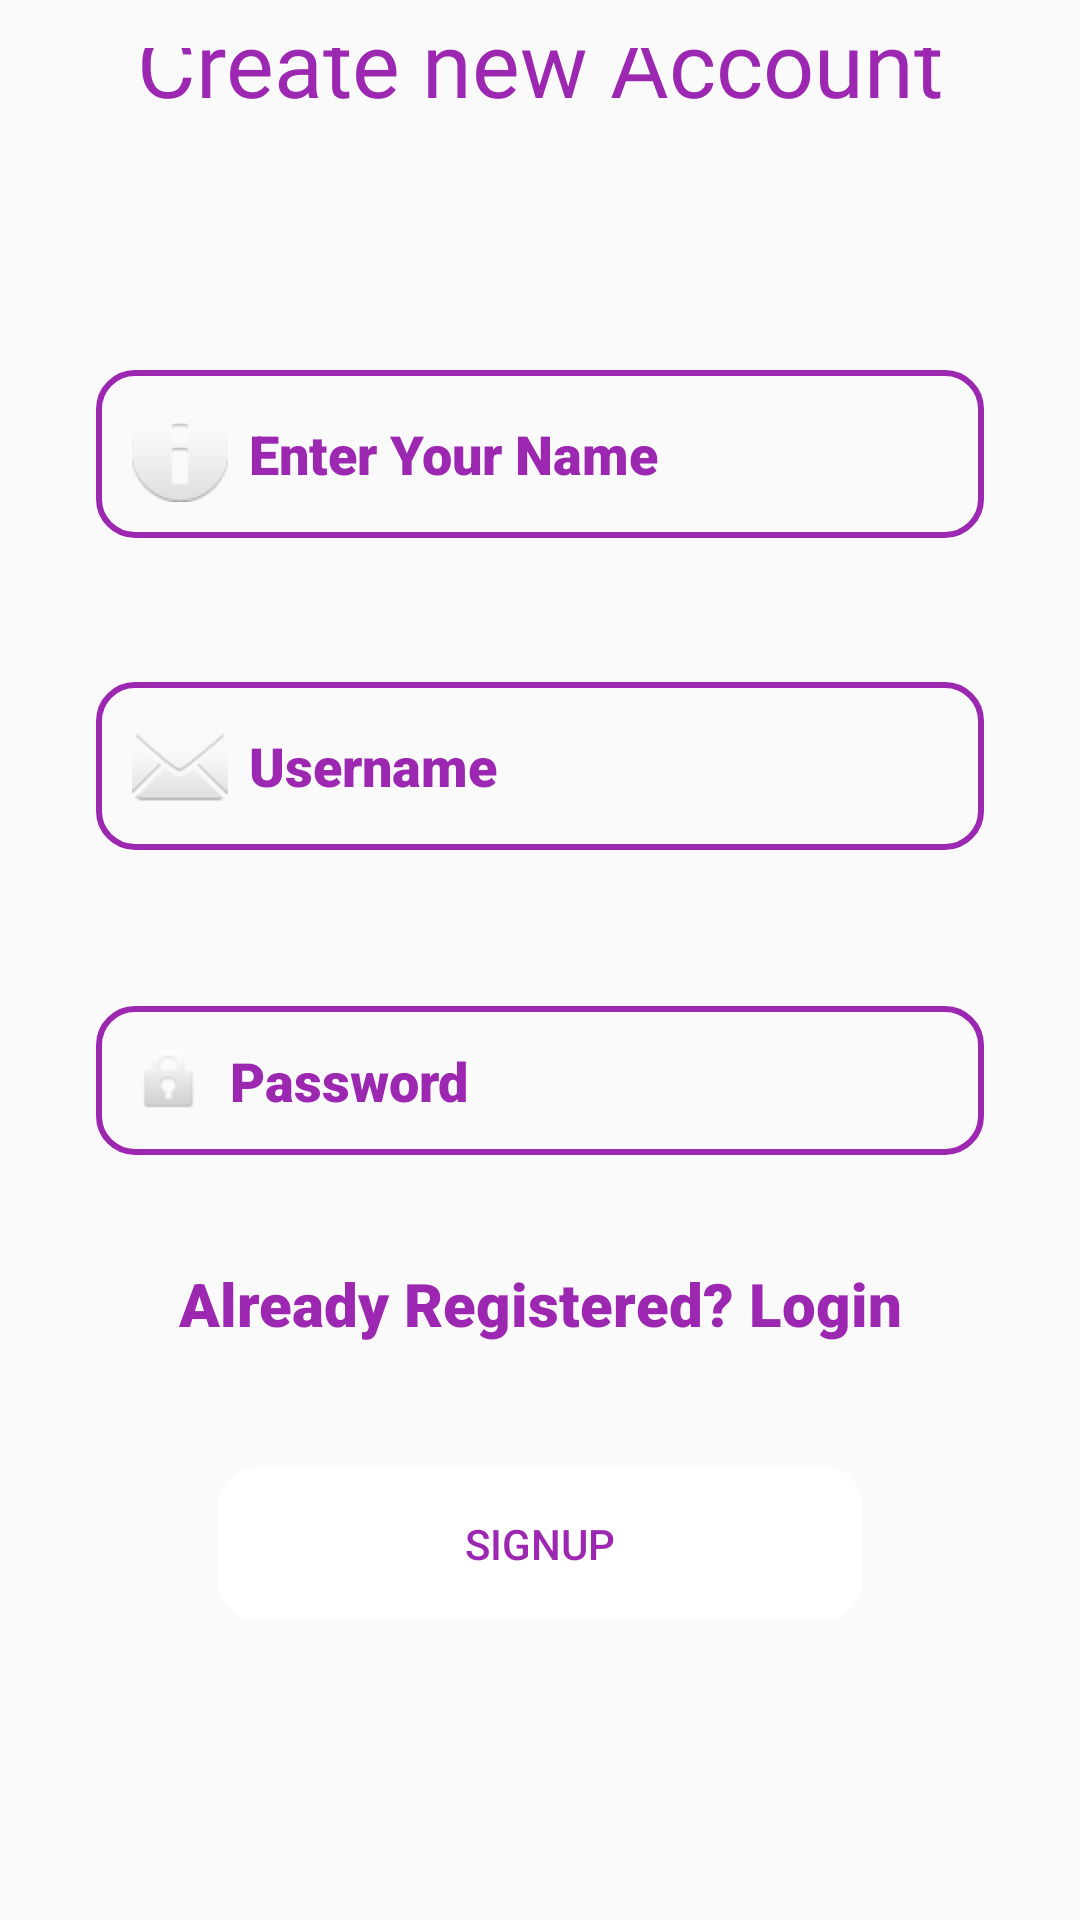

Produce the Android XML layout that renders to this screen, including the resource entries it uses.
<!-- AndroidManifest.xml: application theme Theme.Login_verification -->
<!-- res/layout/activity_signup.xml -->
<?xml version="1.0" encoding="utf-8"?>
<androidx.constraintlayout.widget.ConstraintLayout xmlns:android="http://schemas.android.com/apk/res/android"
    xmlns:app="http://schemas.android.com/apk/res-auto"
    xmlns:tools="http://schemas.android.com/tools"
    android:layout_width="match_parent"
    android:layout_height="match_parent"
    tools:context=".Signup"
    android:background="@drawable/bg"
    android:padding="16dp">


    <TextView
        android:id="@+id/text2"
        android:layout_width="326dp"
        android:layout_height="127dp"
        android:layout_marginBottom="8dp"

        android:backgroundTint="@color/white"
        android:fontFamily="@font/bungee_inline"
        android:padding="12dp"
        android:text="Create new Account"
        android:textAlignment="center"
        android:textColor="@color/purple"

        android:textSize="30sp"
        app:layout_constraintBottom_toTopOf="@+id/name1"
        app:layout_constraintEnd_toEndOf="parent"
        app:layout_constraintHorizontal_bias="0.494"
        app:layout_constraintStart_toStartOf="parent" />

    <EditText
        android:id="@+id/name1"
        android:layout_width="0dp"
        android:layout_height="wrap_content"
        android:layout_marginStart="16dp"
        android:layout_marginEnd="16dp"
        android:layout_marginBottom="48dp"
        android:background="@drawable/edittext_border"
        android:drawableLeft="@android:drawable/ic_dialog_info"
        android:drawablePadding="7dp"
        android:fontFamily="sans-serif-black"
        android:hint="Enter Your Name"
        android:padding="12dp"
        android:textColorHint="@color/purple"
        app:layout_constraintBottom_toTopOf="@+id/signupUsername"
        app:layout_constraintEnd_toEndOf="parent"
        app:layout_constraintHorizontal_bias="0.25"
        app:layout_constraintStart_toStartOf="parent" />

    <EditText
        android:id="@+id/signupUsername"
        android:layout_width="0dp"
        android:layout_height="wrap_content"
        android:layout_marginStart="16dp"
        android:layout_marginEnd="16dp"
        android:layout_marginBottom="52dp"
        android:background="@drawable/edittext_border"
        android:drawableLeft="@android:drawable/ic_dialog_email"
        android:drawablePadding="7dp"
        android:fontFamily="sans-serif-black"
        android:hint="Username"
        android:padding="12dp"
        android:textColorHint="@color/purple"
        app:layout_constraintBottom_toTopOf="@+id/signupPassword"
        app:layout_constraintEnd_toEndOf="parent"
        app:layout_constraintStart_toStartOf="parent" />

    <EditText
        android:id="@+id/signupPassword"
        android:layout_width="0dp"
        android:layout_height="wrap_content"
        android:layout_marginStart="16dp"
        android:layout_marginEnd="16dp"
        android:layout_marginBottom="104dp"
        android:background="@drawable/edittext_border"
        android:drawableLeft="@android:drawable/ic_lock_idle_lock"
        android:drawablePadding="7dp"
        android:fontFamily="sans-serif-black"
        android:hint="Password"
        android:inputType="textPassword"
        android:padding="12dp"
        android:textColorHint="@color/purple"
        app:layout_constraintBottom_toTopOf="@+id/signupButton"
        app:layout_constraintEnd_toEndOf="parent"
        app:layout_constraintStart_toStartOf="parent" />

    <Button
        android:id="@+id/signupButton"
        android:layout_width="215dp"
        android:layout_height="51dp"
        android:layout_marginBottom="84dp"
        android:background="@drawable/edittext_border"
        android:backgroundTint="@color/white"
        android:text="SIGNUP"
        android:textColor="@color/purple"
        app:layout_constraintBottom_toBottomOf="parent"
        app:layout_constraintEnd_toEndOf="parent"
        app:layout_constraintStart_toStartOf="parent" />

    <TextView
        android:id="@+id/loginRedirect"
        android:layout_width="0dp"
        android:layout_height="wrap_content"
        android:layout_marginTop="36dp"
        android:fontFamily="sans-serif-black"
        android:gravity="center"
        android:text="Already Registered? Login"
        android:textColor="@color/purple"
        android:textSize="20sp"
        app:layout_constraintBottom_toTopOf="@+id/signupButton"
        app:layout_constraintEnd_toEndOf="parent"
        app:layout_constraintStart_toStartOf="parent"
        app:layout_constraintTop_toBottomOf="@+id/signupPassword"
        app:layout_constraintVertical_bias="0.0" />

</androidx.constraintlayout.widget.ConstraintLayout>
<!-- resources referenced by this layout -->
<resources>
  <color name="purple">#9C27B0</color>
  <color name="white">#FFFFFFFF</color>
  <!-- drawable edittext_border (drawable) -->
  <?xml version="1.0" encoding="utf-8"?>
  
  <shape xmlns:android="http://schemas.android.com/apk/res/android"
  android:shape="rectangle">
  
      <stroke
          android:color="@color/purple"
          android:width="2dp"/>
  
          <corners
              android:radius="12dp" />
  
  
  
  </shape>
  <style name="Theme.Login_verification" parent="Theme.AppCompat.Light" />
</resources>
